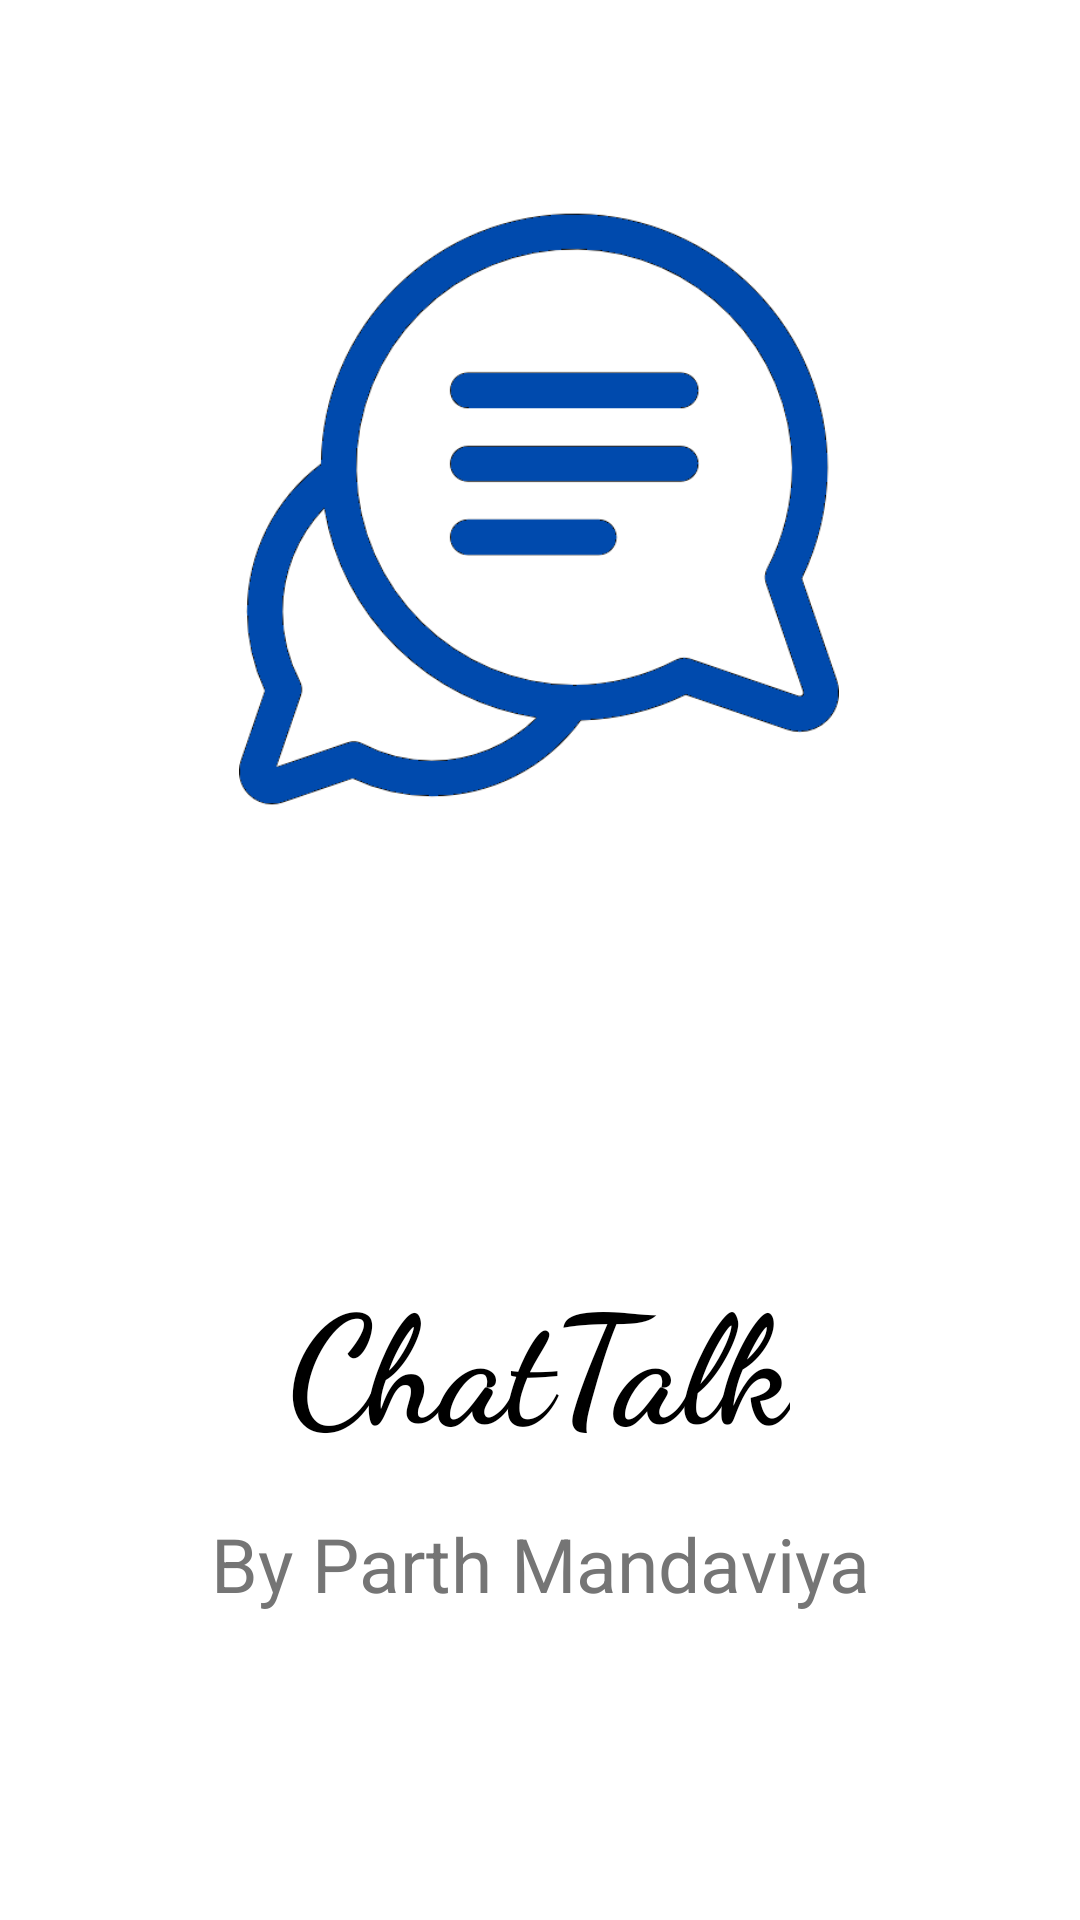

Android layout source for this screen:
<!-- AndroidManifest.xml: application theme Theme.Whatsapp -->
<!-- res/layout/activity_splash.xml -->
<?xml version="1.0" encoding="utf-8"?>
<androidx.constraintlayout.widget.ConstraintLayout xmlns:android="http://schemas.android.com/apk/res/android"
    xmlns:app="http://schemas.android.com/apk/res-auto"
    xmlns:tools="http://schemas.android.com/tools"
    android:layout_width="match_parent"
    android:layout_height="match_parent"
    android:background="@color/white"
    tools:context=".activities.SplashActivity">

    <ImageView
        android:layout_width="200dp"
        android:layout_height="200dp"
        android:id="@+id/imgLogo"
        android:src="@drawable/chatlogo"
        app:layout_constraintBottom_toBottomOf="parent"
        app:layout_constraintEnd_toEndOf="parent"
        app:layout_constraintHorizontal_bias="0.497"
        app:layout_constraintStart_toStartOf="parent"
        app:layout_constraintTop_toTopOf="parent"
        app:layout_constraintVertical_bias="0.158"/>

    <TextView
        android:id="@+id/txtLogo"
        android:layout_width="wrap_content"
        android:layout_height="wrap_content"
        android:fontFamily="cursive"
        android:text="ChatTalk"
        android:textColor="@color/black"
        android:textSize="50sp"
        android:textStyle="bold"
        app:layout_constraintBottom_toBottomOf="parent"
        app:layout_constraintHorizontal_bias="0.498"
        app:layout_constraintLeft_toLeftOf="parent"
        app:layout_constraintRight_toRightOf="parent"
        app:layout_constraintTop_toTopOf="parent"
        app:layout_constraintVertical_bias="0.733"/>

    <TextView
        android:layout_width="match_parent"
        android:layout_height="wrap_content"
        android:gravity="center"
        android:text="By Parth Mandaviya"
        android:textColor="@color/secondary_text"
        android:textSize="25sp"
        app:layout_constraintBottom_toBottomOf="parent"
        app:layout_constraintHorizontal_bias="0.0"
        app:layout_constraintLeft_toLeftOf="parent"
        app:layout_constraintRight_toRightOf="parent"
        app:layout_constraintTop_toTopOf="@id/txtLogo"
        app:layout_constraintVertical_bias="0.457" />

</androidx.constraintlayout.widget.ConstraintLayout>
<!-- resources referenced by this layout -->
<resources>
  <color name="black">#FF000000</color>
  <color name="secondary_text">#757575</color>
  <color name="white">#FFFFFF</color>
  <!-- drawable chatlogo: png bitmap (drawable, 22383 bytes) -->
  <style name="Theme.Whatsapp" parent="Base.Theme.Whatsapp" />
  <style name="Base.Theme.Whatsapp" parent="Theme.Material3.DayNight.NoActionBar">
          
          
          <item name="colorPrimary">@color/primary</item>
          <item name="android:statusBarColor">@color/primary</item>
      </style>
  <color name="primary">#1C2E46</color>
</resources>
